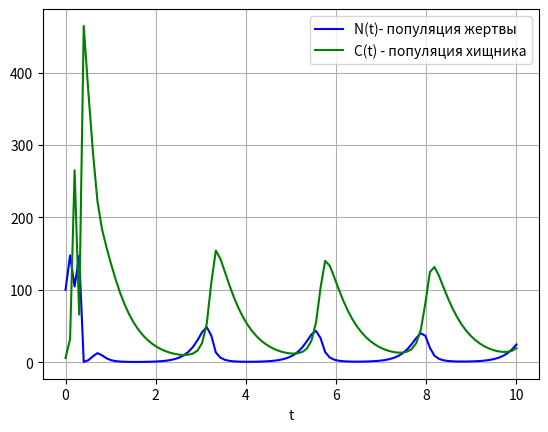

Recreate this plot in Python.
import numpy as np
import matplotlib.pyplot as plt

# начальные значения для варианта 17
N0 = 100
C0 = 6
# массив шагов для построения графика
h_m = np.linspace(0, 10, 100)
# шаг
h = h_m[1] - h_m[0]

# функция для отсечения лишних знаков после запятой numObj-число, digits-сколько знаков должно остаться
def toFixed(numObj, digits=0):
    return f"{numObj:.{digits}f}"

# функция для жертв
def dN_dt(N, C):
    return 5 * N - 0.1 * C * N

# функция для хищников
def dC_dt(N, C, q=2.0):
    return 0.2 * C * N - q * C

# C - популяция хищника
# N - популяция жертвы
N_n = []
C_n = []
N_n.append(N0)
C_n.append(C0)

k = 0
for i in range(len(h_m)-1):
    # вычисляем значение на шаге i+1/2
    N_n_plus_1_div_2 = N_n[i] + h/2 * dN_dt(N_n[i], C_n[i])
    C_n_plus_1_div_2 = C_n[i] + h/2 * dC_dt(N_n[i], C_n[i])
    # на шаге i+1
    N_n.append(N_n[i] + h * dN_dt(N_n_plus_1_div_2, C_n_plus_1_div_2))
    C_n.append(C_n[i] + h * dC_dt(N_n_plus_1_div_2, C_n_plus_1_div_2))
    print( toFixed(k,1), " "*15, N_n[i], " "*15, C_n[i])
    k += h

plt.plot(h_m, N_n, 'b', label='N(t)- популяция жертвы')
plt.plot(h_m, C_n, 'g', label='C(t) - популяция хищника')
plt.legend(loc='best')
plt.xlabel('t')
plt.grid()

plt.show()
